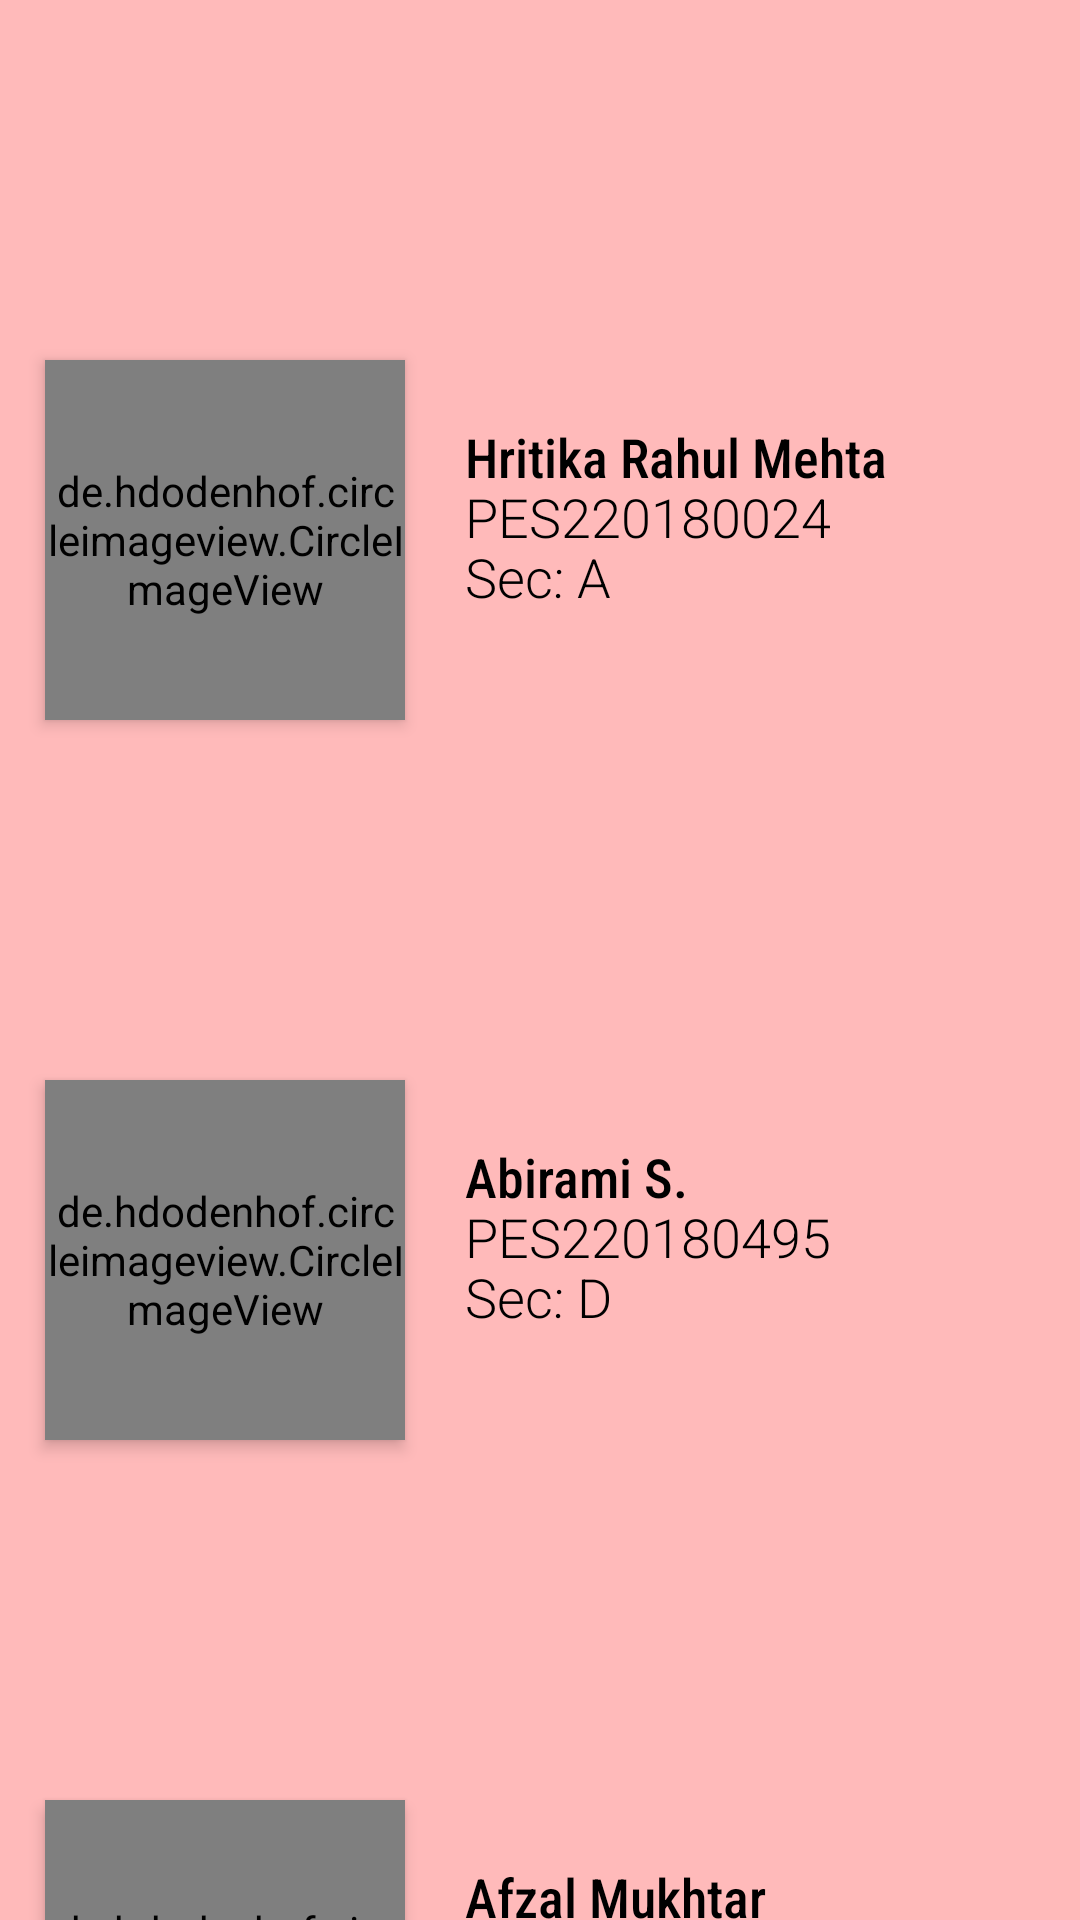

Write the Android layout XML for this screen, with the resource values it uses.
<!-- AndroidManifest.xml: application theme AppTheme.NoActionBar -->
<!-- res/layout/activity_about_us.xml -->
<?xml version="1.0" encoding="utf-8"?>

<androidx.constraintlayout.widget.ConstraintLayout xmlns:android="http://schemas.android.com/apk/res/android"
    xmlns:app="http://schemas.android.com/apk/res-auto"
    xmlns:tools="http://schemas.android.com/tools"
    android:layout_width="match_parent"
    android:layout_height="match_parent"
    tools:context=".AboutUs"
    android:background="@color/colorPrimaryDark">

    <RelativeLayout
        android:id="@+id/relativeLayout"
        android:layout_width="350dp"
        android:layout_height="wrap_content"
        android:paddingTop="10dp"
        android:paddingBottom="10dp"
        android:layout_marginTop="100dp"
        app:layout_constraintEnd_toEndOf="parent"
        app:layout_constraintStart_toStartOf="parent"
        app:layout_constraintTop_toTopOf="parent"
        android:background="@drawable/category_card_design"
        android:elevation="4dp">

        <de.hdodenhof.circleimageview.CircleImageView
            android:layout_width="120dp"
            android:layout_height="120dp"
            android:layout_alignParentStart="true"
            android:layout_centerVertical="true"
            android:layout_margin="10dp"
            android:elevation="3dp"
            android:src="@drawable/hritika1" />

        <RelativeLayout
            android:layout_width="match_parent"
            android:layout_height="wrap_content"
            android:layout_marginLeft="150dp"
            android:layout_marginRight="10dp">
            <TextView
                android:layout_width="wrap_content"
                android:layout_height="wrap_content"
                android:text="Hritika Rahul Mehta"
                android:textSize="18sp"
                android:fontFamily="sans-serif-condensed-medium"
                android:textColor="#000"
                android:layout_marginTop="30dp"
                android:id="@+id/HritikaName" />
            <TextView
                android:layout_width="wrap_content"
                android:layout_height="wrap_content"
                android:text="PES220180024"
                android:textSize="18sp"
                android:fontFamily="sans-serif-light"
                android:textColor="#000"
                android:layout_alignStart="@id/HritikaName"
                android:layout_marginRight="50dp"
                android:layout_marginTop="50dp"/>
            <TextView
                android:layout_width="wrap_content"
                android:layout_height="wrap_content"
                android:text="Sec: A"
                android:textSize="18sp"
                android:fontFamily="sans-serif-light"
                android:textColor="#000"
                android:layout_alignStart="@id/HritikaName"
                android:layout_marginRight="50dp"
                android:layout_marginTop="70dp"/>
        </RelativeLayout>

    </RelativeLayout>

    <RelativeLayout
        android:id="@+id/relativeLayout2"
        android:layout_width="350dp"
        android:layout_height="wrap_content"
        android:paddingTop="10dp"
        android:paddingBottom="10dp"
        android:layout_marginTop="80dp"
        app:layout_constraintEnd_toEndOf="parent"
        app:layout_constraintStart_toStartOf="parent"
        app:layout_constraintTop_toBottomOf="@+id/relativeLayout"
        android:background="@drawable/category_card_design"
        android:elevation="4dp">

        <de.hdodenhof.circleimageview.CircleImageView
            android:layout_width="120dp"
            android:layout_height="120dp"
            android:layout_alignParentStart="true"
            android:layout_centerVertical="true"
            android:layout_margin="10dp"
            android:elevation="3dp"
            android:src="@drawable/abi1" />

    <RelativeLayout
        android:layout_width="match_parent"
        android:layout_height="wrap_content"
        android:layout_marginLeft="150dp"
        android:layout_marginRight="10dp">
            <TextView
                android:layout_width="wrap_content"
                android:layout_height="wrap_content"
                android:text="Abirami S."
                android:textSize="18sp"
                android:fontFamily="sans-serif-condensed-medium"
                android:textColor="#000"
                android:layout_marginTop="30dp"
                android:id="@+id/AbiramiName"/>
            <TextView
                android:layout_width="wrap_content"
                android:layout_height="wrap_content"
                android:text="PES220180495"
                android:textSize="18sp"
                android:fontFamily="sans-serif-light"
                android:textColor="#000"
                android:layout_alignStart="@id/AbiramiName"
                android:layout_marginTop="50dp"/>
            <TextView
                android:layout_width="wrap_content"
                android:layout_height="wrap_content"
                android:text="Sec: D"
                android:textSize="18sp"
                android:fontFamily="sans-serif-light"
                android:textColor="#000"
                android:layout_alignStart="@id/AbiramiName"
                android:layout_marginTop="70dp"/>
    </RelativeLayout>

    </RelativeLayout>

    <RelativeLayout
        android:layout_width="350dp"
        android:layout_height="wrap_content"
        android:paddingTop="10dp"
        android:paddingBottom="10dp"
        android:layout_marginTop="80dp"
        app:layout_constraintEnd_toEndOf="parent"
        app:layout_constraintStart_toStartOf="parent"
        app:layout_constraintTop_toBottomOf="@+id/relativeLayout2"
        android:background="@drawable/category_card_design"
        android:elevation="4dp">

        <de.hdodenhof.circleimageview.CircleImageView
            android:layout_width="120dp"
            android:layout_height="120dp"
            android:layout_alignParentStart="true"
            android:layout_centerVertical="true"
            android:layout_margin="10dp"
            android:elevation="3dp"
            android:src="@drawable/afzal" />

        <RelativeLayout
            android:layout_width="match_parent"
            android:layout_height="wrap_content"
            android:layout_marginLeft="150dp"
            android:layout_marginRight="10dp">
            <TextView
                android:layout_width="wrap_content"
                android:layout_height="wrap_content"
                android:text="Afzal Mukhtar"
                android:textSize="18sp"
                android:fontFamily="sans-serif-condensed-medium"
                android:textColor="#000"
                android:layout_marginTop="30dp"
                android:id="@+id/AfzalName"/>
            <TextView
                android:layout_width="wrap_content"
                android:layout_height="wrap_content"
                android:text="PES220180675"
                android:textSize="18sp"
                android:fontFamily="sans-serif-light"
                android:textColor="#000"
                android:layout_alignStart="@id/AfzalName"
                android:layout_marginTop="50dp"/>
            <TextView
                android:layout_width="wrap_content"
                android:layout_height="wrap_content"
                android:text="Sec: A"
                android:textSize="18sp"
                android:fontFamily="sans-serif-light"
                android:textColor="#000"
                android:layout_alignStart="@id/AfzalName"
                android:layout_marginTop="70dp"/>
        </RelativeLayout>
    </RelativeLayout>

</androidx.constraintlayout.widget.ConstraintLayout>
<!-- resources referenced by this layout -->
<resources>
  <color name="colorPrimaryDark">#ffbaba</color>
  <style name="AppTheme.NoActionBar">
          <item name="android:windowDrawsSystemBarBackgrounds">true</item>
          <item name="android:windowActionBar">false</item>
          <item name="windowNoTitle">true</item>
          <item name="android:windowActivityTransitions">true</item>
      </style>
</resources>
